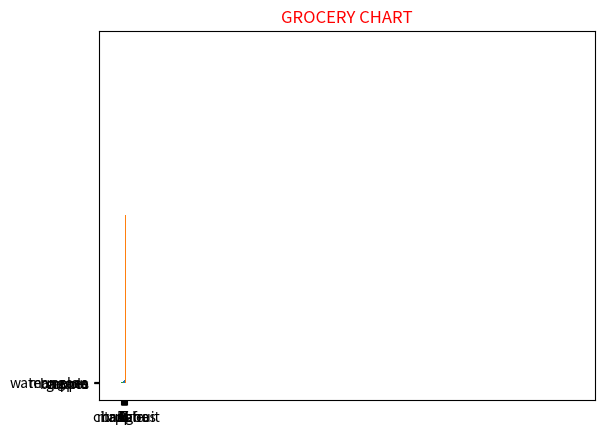

Here is the Python script that generated this plot:
# chapter bars ploting [matplotlib]

'''
from numpy.lib.polynomial import polyfit


Creating Bars

With Pyplot, you can use the bar() function to draw bar graphs:
'''

import matplotlib.pyplot as plt

import numpy as r 
x=r.array(["A","D","F","G","H","J","K","L"])
y=r.array([2,3,4,5,6,7,8,9])

plt.bar(x,y)
plt.show()

# The bar() function takes arguments that describes the layout of the bars.

# The categories and their values represented by the first and second argument as arrays.

u=(["apple","banana"])
p=([450,900])

plt.title("GROCERY CHART",c="red")

plt.bar(u,p)
plt.show()

m=(["A","D","F","G"])

# Horizontal Bars

#If you want the bars to be displayed horizontally instead of vertically, use the barh() function:

m=(["apple","banana","grapes","mangoes"])
n=([2,3,4,5])

plt.barh(m,n)
plt.show()

#Bar Color

# The bar() and barh() takes the keyword argument color to set the color of the bars:

o=(["apple","banana"])
p=([1,900])

plt.barh(o,p,color="#7a69cf")
plt.show()

# Color Names

# You can use any of the 140 supported color names.

'''
Bar Width

The bar() takes the keyword argument width to set the width of the bars:
'''


o=(["apple","banana","citrus fruit","mangoes"])
p=([779,900,455,766])

plt.bar(o,p,width=0.1)
plt.show()

#The default width value is 0.8

'''
The default width value is 0.8

Note: For horizontal bars, use height instead of width.
'''
#  Bar Height 


# The barh() takes the keyword argument height to set the height of the bars:

q=(["apple", "banana","watermelon","mangoes"])
w=([3, 8, 1, 10])

plt.barh(q,w, height=0.8 )

plt.show()

